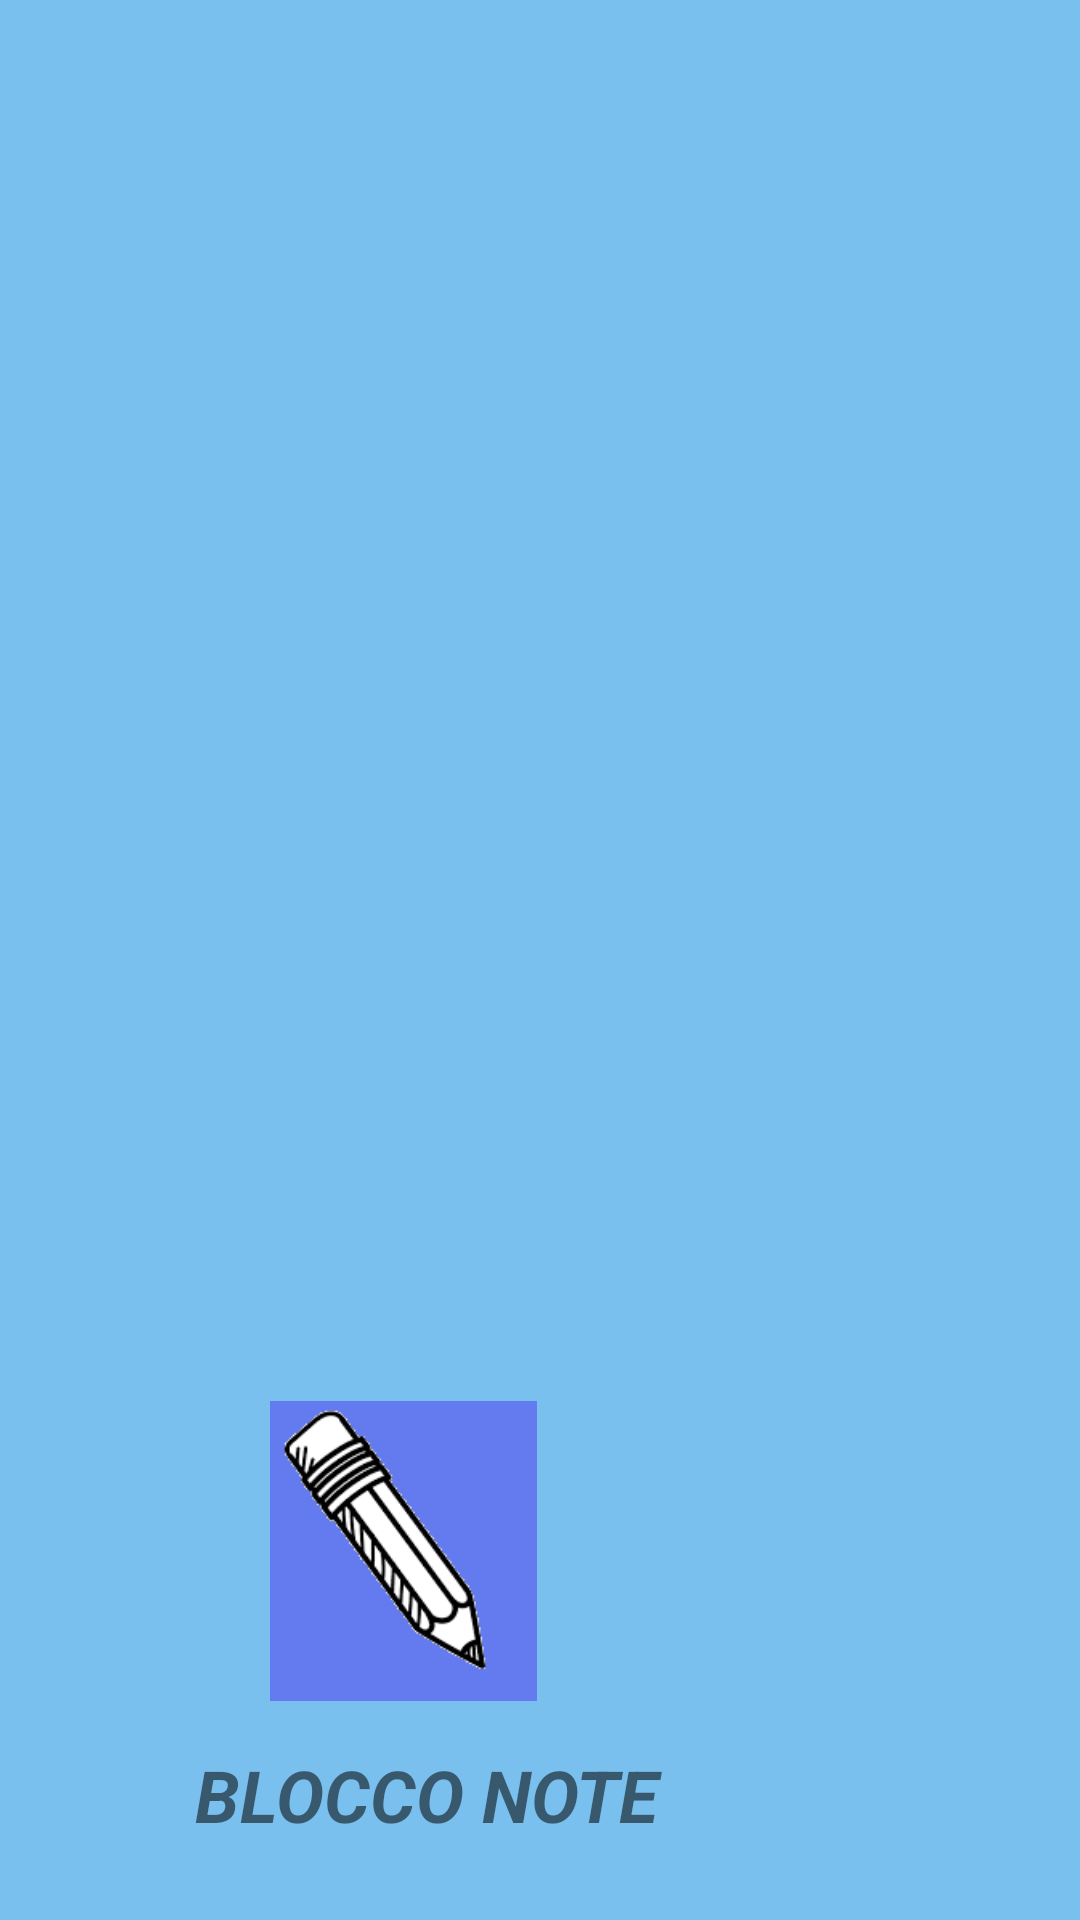

Here is an Android app screen rendered from its layout file. Give the layout XML and the strings, colors and styles it references.
<!-- AndroidManifest.xml: application theme Theme.Note.NoActionBar -->
<!-- res/layout/header.xml -->
<?xml version="1.0" encoding="utf-8"?>
<LinearLayout xmlns:android="http://schemas.android.com/apk/res/android"
    android:layout_width="match_parent"
    android:layout_height="200dp"
    android:orientation="vertical"
    android:background="#7AC0EF"
    android:gravity="bottom"
    android:padding="30dp"

    >

    <ImageView
        android:layout_width="139dp"
        android:layout_height="100dp"
        android:src="@drawable/log"
        android:layout_marginLeft="35dp"/>

    <TextView
        android:layout_width="wrap_content"
        android:layout_height="43dp"
        android:text="BLOCCO NOTE "
        android:textAlignment="viewStart"
        android:textAllCaps="false"
        android:textSize="24sp"
        android:textStyle="bold|italic"
        android:translationY="15dp"
        android:layout_marginLeft="35dp"/>


</LinearLayout>
<!-- resources referenced by this layout -->
<resources>
  <!-- drawable log: png bitmap (drawable, 5519 bytes) -->
  <style name="Theme.Note.NoActionBar">
          <item name="windowActionBar">false
          </item>
          <item name="windowNoTitle">true</item>
      </style>
</resources>
